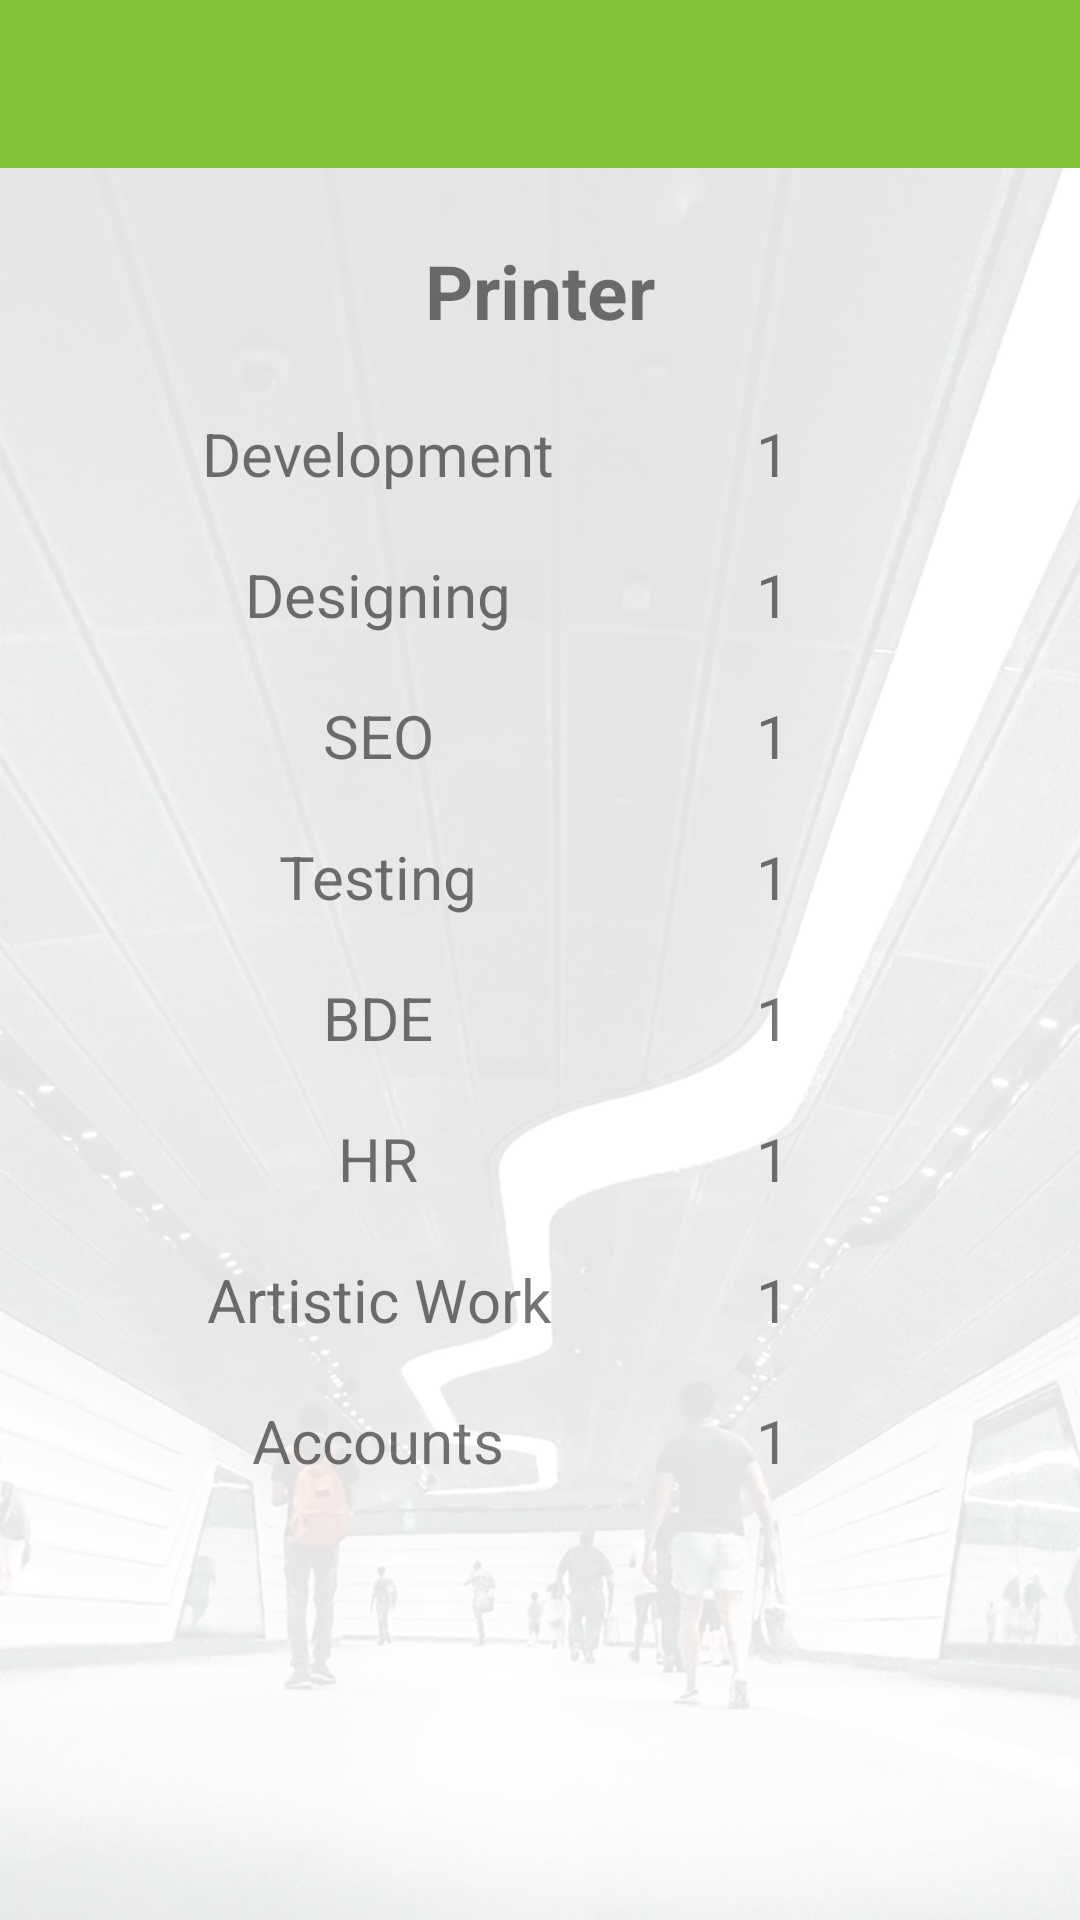

Android layout source for this screen:
<!-- AndroidManifest.xml: application theme AppTheme -->
<!-- res/layout/activity_occupied_details.xml -->
<?xml version="1.0" encoding="utf-8"?>
<LinearLayout xmlns:android="http://schemas.android.com/apk/res/android"
    android:layout_width="match_parent"
    android:layout_height="match_parent"
    android:orientation="vertical">

    <include
        android:id="@+id/toolbar"
        layout="@layout/toolbar" />

    <LinearLayout
        android:layout_width="match_parent"
        android:layout_height="match_parent"
        android:orientation="vertical"
        android:background="@drawable/imgpsh_fullsize">

        <LinearLayout
            android:layout_width="match_parent"
            android:layout_height="0dp"
            android:layout_weight="0.7"
            android:gravity="center">

            <TextView
                android:id="@+id/tvItemName"
                android:layout_width="wrap_content"
                android:layout_height="wrap_content"
                android:text="Printer"
                android:textSize="25sp"
                android:textStyle="bold"/>

        </LinearLayout>

        <LinearLayout
            android:layout_width="match_parent"
            android:layout_height="0dp"
            android:layout_weight="4.3"
            android:orientation="vertical">

            <LinearLayout
                android:layout_width="match_parent"
                android:layout_height="wrap_content"
                android:gravity="center"
                android:orientation="horizontal">

                <TextView
                    android:layout_width="0dp"
                    android:layout_height="wrap_content"
                    android:layout_weight="0.7"
                    android:gravity="center"
                    android:text="Development"
                    android:textSize="20sp" />

                <TextView
                    android:id="@+id/tvIdDevelop"
                    android:layout_width="0dp"
                    android:layout_height="wrap_content"
                    android:layout_weight="0.3"
                    android:gravity="left"
                    android:text="1"
                    android:textSize="20sp" />

            </LinearLayout>

            <LinearLayout
                android:layout_width="match_parent"
                android:layout_height="wrap_content"
                android:layout_marginTop="20dp"
                android:gravity="center"
                android:orientation="horizontal">

                <TextView
                    android:layout_width="0dp"
                    android:layout_height="wrap_content"
                    android:layout_weight="0.7"
                    android:gravity="center"
                    android:text="Designing"
                    android:textSize="20sp" />

                <TextView
                    android:id="@+id/tvIdDesign"
                    android:layout_width="0dp"
                    android:layout_height="wrap_content"
                    android:layout_weight="0.3"
                    android:gravity="left"
                    android:text="1"
                    android:textSize="20sp" />

            </LinearLayout>

            <LinearLayout
                android:layout_width="match_parent"
                android:layout_height="wrap_content"
                android:layout_marginTop="20dp"
                android:gravity="center"
                android:orientation="horizontal">

                <TextView
                    android:layout_width="0dp"
                    android:layout_height="wrap_content"
                    android:layout_weight="0.7"
                    android:gravity="center"
                    android:text="SEO"
                    android:textSize="20sp" />

                <TextView
                    android:id="@+id/tvIdSEO"
                    android:layout_width="0dp"
                    android:layout_height="wrap_content"
                    android:layout_weight="0.3"
                    android:gravity="left"
                    android:text="1"
                    android:textSize="20sp" />

            </LinearLayout>

            <LinearLayout
                android:layout_width="match_parent"
                android:layout_height="wrap_content"
                android:layout_marginTop="20dp"
                android:gravity="center"
                android:orientation="horizontal">

                <TextView
                    android:layout_width="0dp"
                    android:layout_height="wrap_content"
                    android:layout_weight="0.7"
                    android:gravity="center"
                    android:text="Testing"
                    android:textSize="20sp" />

                <TextView
                    android:id="@+id/tvIdTesting"
                    android:layout_width="0dp"
                    android:layout_height="wrap_content"
                    android:layout_weight="0.3"
                    android:gravity="left"
                    android:text="1"
                    android:textSize="20sp" />

            </LinearLayout>

            <LinearLayout
                android:layout_width="match_parent"
                android:layout_height="wrap_content"
                android:layout_marginTop="20dp"
                android:gravity="center"
                android:orientation="horizontal">

                <TextView
                    android:layout_width="0dp"
                    android:layout_height="wrap_content"
                    android:layout_weight="0.7"
                    android:gravity="center"
                    android:text="BDE"
                    android:textSize="20sp" />

                <TextView
                    android:id="@+id/tvIdBDE"
                    android:layout_width="0dp"
                    android:layout_height="wrap_content"
                    android:layout_weight="0.3"
                    android:gravity="left"
                    android:text="1"
                    android:textSize="20sp" />

            </LinearLayout>

            <LinearLayout
                android:layout_width="match_parent"
                android:layout_height="wrap_content"
                android:layout_marginTop="20dp"
                android:gravity="center"
                android:orientation="horizontal">

                <TextView
                    android:layout_width="0dp"
                    android:layout_height="wrap_content"
                    android:layout_weight="0.7"
                    android:gravity="center"
                    android:text="HR"
                    android:textSize="20sp" />

                <TextView
                    android:id="@+id/tvIdHR"
                    android:layout_width="0dp"
                    android:layout_height="wrap_content"
                    android:layout_weight="0.3"
                    android:gravity="left"
                    android:text="1"
                    android:textSize="20sp" />

            </LinearLayout>

            <LinearLayout
                android:layout_width="match_parent"
                android:layout_height="wrap_content"
                android:layout_marginTop="20dp"
                android:gravity="center"
                android:orientation="horizontal">

                <TextView
                    android:layout_width="0dp"
                    android:layout_height="wrap_content"
                    android:layout_weight="0.7"
                    android:gravity="center"
                    android:text="Artistic Work"
                    android:textSize="20sp" />

                <TextView
                    android:id="@+id/tvIdArtistic"
                    android:layout_width="0dp"
                    android:layout_height="wrap_content"
                    android:layout_weight="0.3"
                    android:gravity="left"
                    android:text="1"
                    android:textSize="20sp" />

            </LinearLayout>

            <LinearLayout
                android:layout_width="match_parent"
                android:layout_height="wrap_content"
                android:layout_marginTop="20dp"
                android:gravity="center"
                android:orientation="horizontal">

                <TextView
                    android:layout_width="0dp"
                    android:layout_height="wrap_content"
                    android:layout_weight="0.7"
                    android:gravity="center"
                    android:text="Accounts"
                    android:textSize="20sp" />

                <TextView
                    android:id="@+id/tvIdAccounts"
                    android:layout_width="0dp"
                    android:layout_height="wrap_content"
                    android:layout_weight="0.3"
                    android:gravity="left"
                    android:text="1"
                    android:textSize="20sp" />

            </LinearLayout>
        </LinearLayout>
    </LinearLayout>
</LinearLayout>
<!-- res/layout/toolbar.xml (included above) -->
<?xml version="1.0" encoding="utf-8"?>
<android.support.v7.widget.Toolbar
    android:id="@+id/toolbar"
    android:layout_width="match_parent"
    android:layout_height="wrap_content"
    android:background="?attr/colorPrimary"
    app:popupTheme="@style/ThemeOverlay.AppCompat.Light"
    xmlns:app="http://schemas.android.com/apk/res-auto"
    xmlns:android="http://schemas.android.com/apk/res/android" />
<!-- resources referenced by this layout -->
<resources>
  <!-- drawable imgpsh_fullsize: png bitmap (drawable-xxhdpi, 721020 bytes) -->
  <style name="AppTheme" parent="Theme.AppCompat.Light.DarkActionBar">
          
          <item name="colorPrimary">@color/colorPrimary</item>
          <item name="colorPrimaryDark">@color/colorPrimaryDark</item>
          <item name="colorAccent">@color/colorAccent</item>
          <item name="windowActionBar">false</item>
          <item name="windowNoTitle">true</item>
          <item name="windowActionBarOverlay">true</item>
      </style>
  <color name="colorPrimary">#83C336</color>
  <color name="colorPrimaryDark">#77af33</color>
  <color name="colorAccent">#79bf24</color>
</resources>
